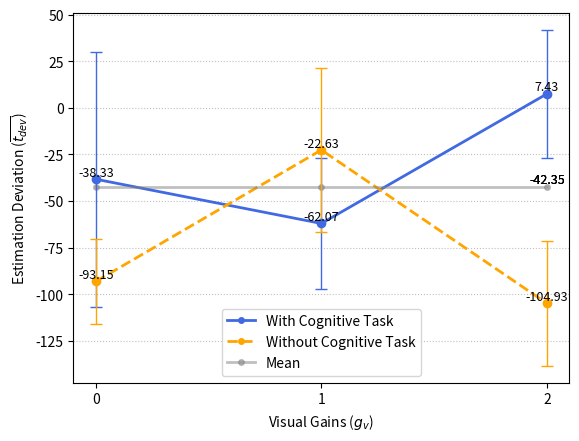

Source code (Python):
# import random
# from matplotlib import pyplot as plt
# from matplotlib import font_manager

# x_age = range(11, 31)
# y_count_1 = [random.randint(0, 5) for i in range(20)]
# y_count_2 = [random.randint(0, 5) for j in range(20)]
# myfont = font_manager.FontProperties(fname="/usr/share/fonts/cjkuni-uming/uming.ttc", size=14)
# titlefont = font_manager.FontProperties(fname="/usr/share/fonts/cjkuni-uming/uming.ttc", size=20)

# plt.figure(figsize=(10, 10))

# # 在同一个图里面绘制多条折线,
# #  color: 线条颜色
# #  linestyle： 线条的风格
# #  linewidth: 线条的粗细
# #  alpha: 透明度
# plt.plot(x_age, y_count_1, color='g', linestyle='-.', linewidth=5, alpha=0.5, label="自己")
# plt.plot(x_age, y_count_2, color='r', linestyle='--', linewidth=3, alpha=0.3, label="同桌")

# # 添加图例
# plt.legend(loc="upper right", prop=titlefont)

# # 添加网格
# plt.grid(alpha=0.3)

# plt.title("11岁至30岁所交男(女)友个数", fontproperties=titlefont)
# plt.xlabel("年龄", fontproperties=myfont)
# plt.ylabel("女(男)友数量", fontproperties=myfont)


# plt.xticks(x_age, labels=["%s岁" %(item) for item in x_age], fontproperties=myfont, rotation=45)
# plt.scatter(x_age[0], y_count_1[0], c='r')

# plt.legend(loc='best')

# plt.show()

from matplotlib import font_manager
from matplotlib import pyplot as plt
# myfont = font_manager.FontProperties(fname="/usr/share/fonts/cjkuni-uming/uming.ttc", size=18)
# titlefont = font_manager.FontProperties(fname="/usr/share/fonts/cjkuni-uming/uming.ttc", size=14)
#图表的x轴数据，是一个可迭代的数据类型
gains_visual = [0,1,2]
estimation_visual_withtask = [- 38.33, - 62.07, 7.43]
estimation_visual_withouttask = [- 93.15, - 22.63, - 104.93]
estimation_visual_mean = [- 42.35,- 42.35,- 42.35]
stdevp_visual_withtask = [68.35, 34.99, 34.34]
stdevp_visual_withouttask = [22.85, 43.79, 33.57]
error_attri = dict(elinewidth = 2, ecolor = "black", capsize = 3)


plt.plot(gains_visual,estimation_visual_withtask, color='royalblue', linestyle='solid', linewidth=2, marker='o', markersize=4, label="With Cognitive Task")
plt.plot(gains_visual,estimation_visual_withouttask, color='orange', linestyle='dashed', linewidth=2, marker='o', markersize=4, label="Without Cognitive Task")
plt.plot(gains_visual,estimation_visual_mean, color='grey', linestyle='-', linewidth=2, alpha=0.5, marker='o', markersize=4, label="Mean")
plt.xlabel(r'Visual Gains ($g_v$)')
plt.ylabel(r'Estimation Deviation ($\overline{t_{dev}}$)')
plt.xticks(gains_visual,labels=["%s"%(i) for i in gains_visual])
plt.grid(True,axis="y",ls=":",color="gray",alpha=0.5)

plt.errorbar(gains_visual,estimation_visual_withtask,yerr=stdevp_visual_withtask,fmt='o',elinewidth=1,capsize=4, ecolor = 'royalblue', color = 'royalblue')
plt.errorbar(gains_visual,estimation_visual_withouttask,yerr=stdevp_visual_withouttask,fmt='o',elinewidth=1,capsize=4, ecolor = 'orange', color = 'orange')



for a,b in zip(gains_visual,estimation_visual_withtask):
	plt.text(a, b+0.2, '%.2f' % b, ha='center', va= 'bottom',fontsize=9)
for a,b in zip(gains_visual,estimation_visual_withouttask):
    plt.text(a, b+0.2, '%.2f' % b, ha='center', va= 'bottom',fontsize=9)
for a,b in zip(gains_visual,estimation_visual_mean):
    plt.text(gains_visual[-1], estimation_visual_mean[-1]+0.2, '%.2f' % b, ha='center', va= 'bottom',fontsize=9)    

plt.legend(loc='best')

plt.savefig('pyvisualdevdev.eps',dpi=600,format='eps')
plt.savefig('pyvisualdevdev.svg',dpi=600,format='svg')
plt.savefig('pyvisualdevdev.pdf',dpi=600,format='pdf')
plt.savefig('pyvisualdevdev.png',dpi=600,format='png')
plt.show()




# x_times = [0,1,2]
# #图表的y轴数据是一个可迭代数据类型
# y_temp = [-93.15, 11, 12, 22, 32, 33, 31, 41,54, 35, 56, 14]

# plt.figure(figsize=(10, 10))
# #传入x和y轴的数据，绘制图形
# plt.plot(x_times, y_temp)
# plt.title("每天的气温变化(每隔两个小时)", fontproperties=titlefont)
# plt.xlabel("时间", fontproperties=myfont )
# plt.ylabel("温度", fontproperties=myfont)
# plt.xticks(x_times,labels=["%s时"%(i) for i in x_times], fontproperties=myfont)
# plt.savefig('doc/temp.png')
# #在执行程序时显示图像

# plt.legend(loc='best')

# plt.show()
